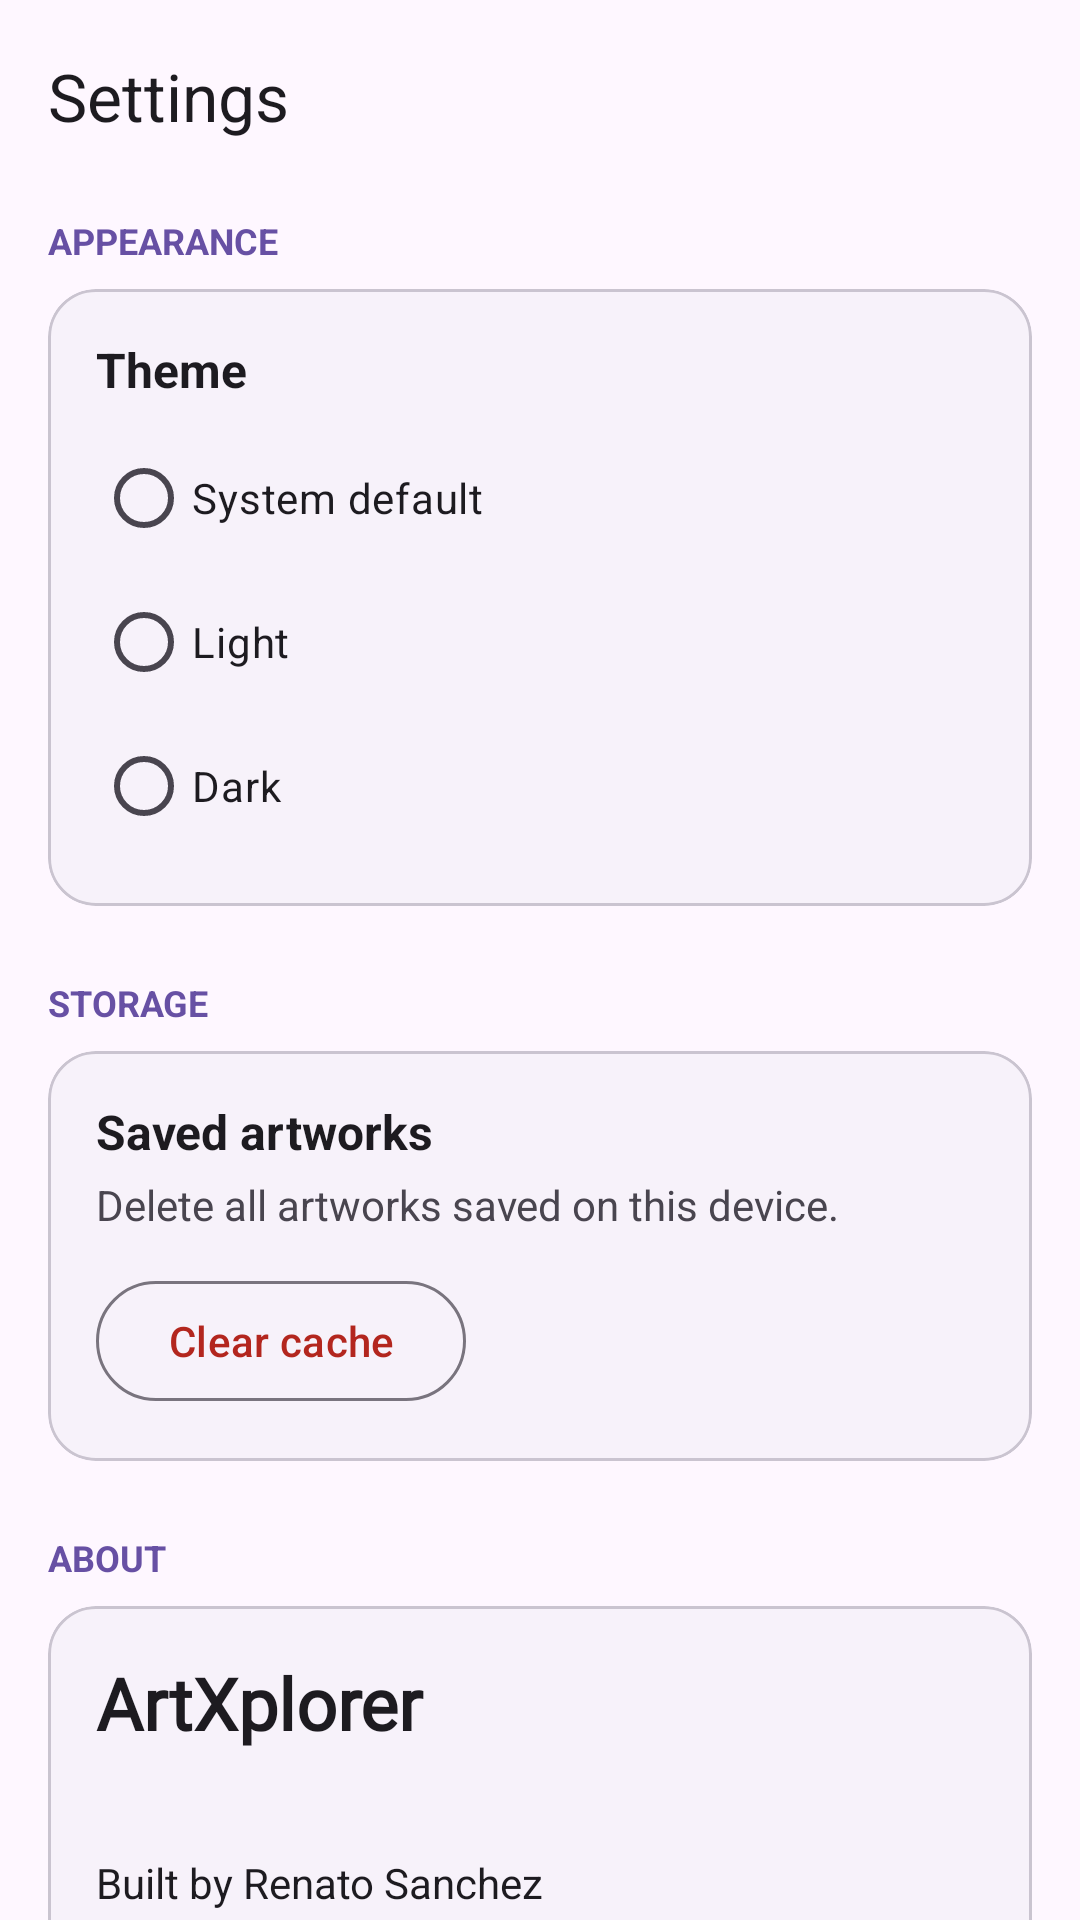

Reconstruct the res/layout file that produces this screen, plus the resources it refers to.
<!-- AndroidManifest.xml: application theme Theme.ArtXplorer -->
<!-- res/layout/activity_settings.xml -->
<?xml version="1.0" encoding="utf-8"?>
<androidx.constraintlayout.widget.ConstraintLayout xmlns:android="http://schemas.android.com/apk/res/android"
    xmlns:app="http://schemas.android.com/apk/res-auto"
    android:layout_width="match_parent"
    android:layout_height="match_parent"
    android:fitsSystemWindows="true"
    android:background="?attr/colorSurface">

    <com.google.android.material.appbar.MaterialToolbar
        android:id="@+id/toolbar"
        android:layout_width="match_parent"
        android:layout_height="?attr/actionBarSize"
        app:layout_constraintTop_toTopOf="parent"
        app:navigationIcon="@drawable/arrow_back_ios_24"
        app:navigationIconTint="?attr/colorOnSurface"
        app:title="@string/settings"
        app:titleTextColor="?attr/colorOnSurface" />

    <androidx.core.widget.NestedScrollView
        android:layout_width="match_parent"
        android:layout_height="0dp"
        android:clipToPadding="false"
        android:paddingBottom="24dp"
        app:layout_constraintBottom_toBottomOf="parent"
        app:layout_constraintTop_toBottomOf="@id/toolbar">

        <LinearLayout
            android:layout_width="match_parent"
            android:layout_height="wrap_content"
            android:orientation="vertical"
            android:paddingHorizontal="16dp">

            <TextView
                android:layout_width="match_parent"
                android:layout_height="wrap_content"
                android:layout_marginTop="8dp"
                android:layout_marginBottom="8dp"
                android:text="@string/appearance_section"
                android:textAllCaps="true"
                android:textColor="?attr/colorPrimary"
                android:textSize="12sp"
                android:textStyle="bold" />

            <com.google.android.material.card.MaterialCardView
                android:layout_width="match_parent"
                android:layout_height="wrap_content"
                app:cardBackgroundColor="?attr/colorSurfaceContainerLow"
                app:cardCornerRadius="16dp"
                app:cardElevation="0dp">

                <LinearLayout
                    android:layout_width="match_parent"
                    android:layout_height="wrap_content"
                    android:orientation="vertical"
                    android:padding="16dp">

                    <TextView
                        android:layout_width="match_parent"
                        android:layout_height="wrap_content"
                        android:text="@string/theme_label"
                        android:textColor="?attr/colorOnSurface"
                        android:textSize="16sp"
                        android:textStyle="bold" />

                    <RadioGroup
                        android:id="@+id/themeGroup"
                        android:layout_width="match_parent"
                        android:layout_height="wrap_content"
                        android:layout_marginTop="8dp"
                        android:orientation="vertical">

                        <com.google.android.material.radiobutton.MaterialRadioButton
                            android:id="@+id/themeSystem"
                            android:layout_width="match_parent"
                            android:layout_height="wrap_content"
                            android:paddingVertical="8dp"
                            android:text="@string/theme_system"
                            android:textColor="?attr/colorOnSurface" />

                        <com.google.android.material.radiobutton.MaterialRadioButton
                            android:id="@+id/themeLight"
                            android:layout_width="match_parent"
                            android:layout_height="wrap_content"
                            android:paddingVertical="8dp"
                            android:text="@string/theme_light"
                            android:textColor="?attr/colorOnSurface" />

                        <com.google.android.material.radiobutton.MaterialRadioButton
                            android:id="@+id/themeDark"
                            android:layout_width="match_parent"
                            android:layout_height="wrap_content"
                            android:paddingVertical="8dp"
                            android:text="@string/theme_dark"
                            android:textColor="?attr/colorOnSurface" />
                    </RadioGroup>
                </LinearLayout>
            </com.google.android.material.card.MaterialCardView>

            <TextView
                android:layout_width="match_parent"
                android:layout_height="wrap_content"
                android:layout_marginTop="24dp"
                android:layout_marginBottom="8dp"
                android:text="@string/storage_section"
                android:textAllCaps="true"
                android:textColor="?attr/colorPrimary"
                android:textSize="12sp"
                android:textStyle="bold" />

            <com.google.android.material.card.MaterialCardView
                android:layout_width="match_parent"
                android:layout_height="wrap_content"
                app:cardBackgroundColor="?attr/colorSurfaceContainerLow"
                app:cardCornerRadius="16dp"
                app:cardElevation="0dp">

                <LinearLayout
                    android:layout_width="match_parent"
                    android:layout_height="wrap_content"
                    android:orientation="vertical"
                    android:padding="16dp">

                    <TextView
                        android:layout_width="match_parent"
                        android:layout_height="wrap_content"
                        android:text="@string/saved_artworks_label"
                        android:textColor="?attr/colorOnSurface"
                        android:textSize="16sp"
                        android:textStyle="bold" />

                    <TextView
                        android:layout_width="match_parent"
                        android:layout_height="wrap_content"
                        android:layout_marginTop="4dp"
                        android:text="@string/clear_cache_description"
                        android:textColor="?android:attr/textColorSecondary" />

                    <LinearLayout
                        android:layout_width="match_parent"
                        android:layout_height="wrap_content"
                        android:layout_marginTop="12dp"
                        android:gravity="center_vertical"
                        android:orientation="horizontal">

                        <ProgressBar
                            android:id="@+id/clearCacheProgress"
                            android:layout_width="24dp"
                            android:layout_height="24dp"
                            android:layout_marginEnd="12dp"
                            android:visibility="gone" />

                        <com.google.android.material.button.MaterialButton
                            android:id="@+id/btnClearCache"
                            style="@style/Widget.Material3.Button.OutlinedButton"
                            android:layout_width="wrap_content"
                            android:layout_height="wrap_content"
                            android:text="@string/clear_cache"
                            android:textColor="?attr/colorError"
                            app:icon="@drawable/delete_forever_24"
                            app:iconTint="?attr/colorError" />
                    </LinearLayout>
                </LinearLayout>
            </com.google.android.material.card.MaterialCardView>

            <TextView
                android:layout_width="match_parent"
                android:layout_height="wrap_content"
                android:layout_marginTop="24dp"
                android:layout_marginBottom="8dp"
                android:text="@string/about_section"
                android:textAllCaps="true"
                android:textColor="?attr/colorPrimary"
                android:textSize="12sp"
                android:textStyle="bold" />

            <com.google.android.material.card.MaterialCardView
                android:layout_width="match_parent"
                android:layout_height="wrap_content"
                app:cardBackgroundColor="?attr/colorSurfaceContainerLow"
                app:cardCornerRadius="16dp"
                app:cardElevation="0dp">

                <LinearLayout
                    android:layout_width="match_parent"
                    android:layout_height="wrap_content"
                    android:orientation="vertical"
                    android:padding="16dp">

                    <TextView
                        android:layout_width="match_parent"
                        android:layout_height="wrap_content"
                        android:fontFamily="@font/eb_garamond_font"
                        android:text="@string/artxplorer"
                        android:textColor="?attr/colorOnSurface"
                        android:textSize="24sp"
                        android:textStyle="bold" />

                    <TextView
                        android:id="@+id/tvVersion"
                        android:layout_width="match_parent"
                        android:layout_height="wrap_content"
                        android:layout_marginTop="2dp"
                        android:textColor="?android:attr/textColorSecondary"
                        android:textSize="12sp" />

                    <TextView
                        android:layout_width="match_parent"
                        android:layout_height="wrap_content"
                        android:layout_marginTop="16dp"
                        android:text="@string/about_built_by"
                        android:textColor="?attr/colorOnSurface" />

                    <LinearLayout
                        android:layout_width="match_parent"
                        android:layout_height="wrap_content"
                        android:layout_marginTop="12dp"
                        android:orientation="horizontal">

                        <com.google.android.material.button.MaterialButton
                            android:id="@+id/btnGithub"
                            style="@style/Widget.Material3.Button.OutlinedButton"
                            android:layout_width="wrap_content"
                            android:layout_height="wrap_content"
                            android:text="@string/github"
                            app:icon="@drawable/ic_github_24" />

                        <com.google.android.material.button.MaterialButton
                            android:id="@+id/btnPortfolio"
                            style="@style/Widget.Material3.Button.OutlinedButton"
                            android:layout_width="wrap_content"
                            android:layout_height="wrap_content"
                            android:layout_marginStart="8dp"
                            android:text="@string/portfolio"
                            app:icon="@drawable/ic_public_24" />
                    </LinearLayout>

                    <com.google.android.material.button.MaterialButton
                        android:id="@+id/btnBuyCoffee"
                        android:layout_width="wrap_content"
                        android:layout_height="wrap_content"
                        android:layout_marginTop="8dp"
                        android:text="@string/buy_me_a_coffee"
                        app:icon="@drawable/ic_coffee_24" />
                </LinearLayout>
            </com.google.android.material.card.MaterialCardView>
        </LinearLayout>
    </androidx.core.widget.NestedScrollView>
</androidx.constraintlayout.widget.ConstraintLayout>
<!-- resources referenced by this layout -->
<resources>
  <!-- drawable ic_coffee_24 (drawable) -->
  <vector xmlns:android="http://schemas.android.com/apk/res/android"
      android:width="24dp"
      android:height="24dp"
      android:viewportWidth="24"
      android:viewportHeight="24">
    <path
        android:pathData="M20,3H4v10c0,2.21 1.79,4 4,4h6c2.21,0 4,-1.79 4,-4v-3h2c1.11,0 2,-0.89 2,-2V5c0,-1.11 -0.89,-2 -2,-2zM20,8h-2V5h2v3zM2,21h18v-2H2v2z"
        android:fillColor="#e3e3e3"/>
  </vector>
  <!-- drawable ic_github_24 (drawable) -->
  <vector xmlns:android="http://schemas.android.com/apk/res/android"
      android:width="24dp"
      android:height="24dp"
      android:viewportWidth="24"
      android:viewportHeight="24">
    <path
        android:pathData="M12,2C6.48,2 2,6.48 2,12c0,4.42 2.87,8.17 6.84,9.5 0.5,0.08 0.66,-0.22 0.66,-0.48 0,-0.24 -0.01,-0.87 -0.01,-1.71 -2.78,0.6 -3.37,-1.34 -3.37,-1.34 -0.45,-1.16 -1.11,-1.47 -1.11,-1.47 -0.91,-0.62 0.07,-0.61 0.07,-0.61 1,0.07 1.53,1.03 1.53,1.03 0.89,1.53 2.34,1.09 2.91,0.83 0.09,-0.65 0.35,-1.09 0.63,-1.34 -2.22,-0.25 -4.56,-1.11 -4.56,-4.95 0,-1.09 0.39,-1.98 1.03,-2.68 -0.1,-0.25 -0.45,-1.27 0.1,-2.65 0,0 0.84,-0.27 2.75,1.02 0.8,-0.22 1.65,-0.33 2.5,-0.34 0.85,0 1.7,0.12 2.5,0.34 1.91,-1.29 2.75,-1.02 2.75,-1.02 0.55,1.38 0.2,2.4 0.1,2.65 0.64,0.7 1.03,1.59 1.03,2.68 0,3.85 -2.35,4.69 -4.58,4.94 0.36,0.31 0.68,0.92 0.68,1.86 0,1.34 -0.01,2.42 -0.01,2.75 0,0.26 0.17,0.57 0.67,0.47C19.14,20.16 22,16.42 22,12 22,6.48 17.52,2 12,2z"
        android:fillColor="#e3e3e3"/>
  </vector>
  <!-- drawable ic_public_24 (drawable) -->
  <vector xmlns:android="http://schemas.android.com/apk/res/android"
      android:width="24dp"
      android:height="24dp"
      android:viewportWidth="24"
      android:viewportHeight="24">
    <path
        android:pathData="M12,2C6.48,2 2,6.48 2,12s4.48,10 10,10 10,-4.48 10,-10S17.52,2 12,2zM11,19.93C7.05,19.44 4,16.08 4,12c0,-0.62 0.08,-1.21 0.21,-1.79L9,15v1c0,1.1 0.9,2 2,2v1.93zM17.9,17.39c-0.26,-0.81 -1,-1.39 -1.9,-1.39h-1v-3c0,-0.55 -0.45,-1 -1,-1H8v-2h2c0.55,0 1,-0.45 1,-1V7h2c1.1,0 2,-0.9 2,-2v-0.41C17.92,5.77 20,8.65 20,12c0,2.08 -0.81,3.98 -2.1,5.39z"
        android:fillColor="#e3e3e3"/>
  </vector>
  <string name="about_built_by">Built by Renato Sanchez</string>
  <string name="about_section">About</string>
  <string name="appearance_section">Appearance</string>
  <string name="artxplorer">ArtXplorer</string>
  <string name="buy_me_a_coffee">Buy me a coffee</string>
  <string name="clear_cache">Clear cache</string>
  <string name="clear_cache_description">Delete all artworks saved on this device.</string>
  <string name="github">GitHub</string>
  <string name="portfolio">Portfolio</string>
  <string name="saved_artworks_label">Saved artworks</string>
  <string name="settings">Settings</string>
  <string name="storage_section">Storage</string>
  <string name="theme_dark">Dark</string>
  <string name="theme_label">Theme</string>
  <string name="theme_light">Light</string>
  <string name="theme_system">System default</string>
  <style name="Theme.ArtXplorer" parent="Base.Theme.ArtXplorer" />
  <style name="Base.Theme.ArtXplorer" parent="Theme.Material3.DayNight.NoActionBar">
          <item name="android:statusBarColor">@color/design_default_color_background</item>
          <item name="android:windowLightStatusBar">true</item>
      </style>
</resources>
